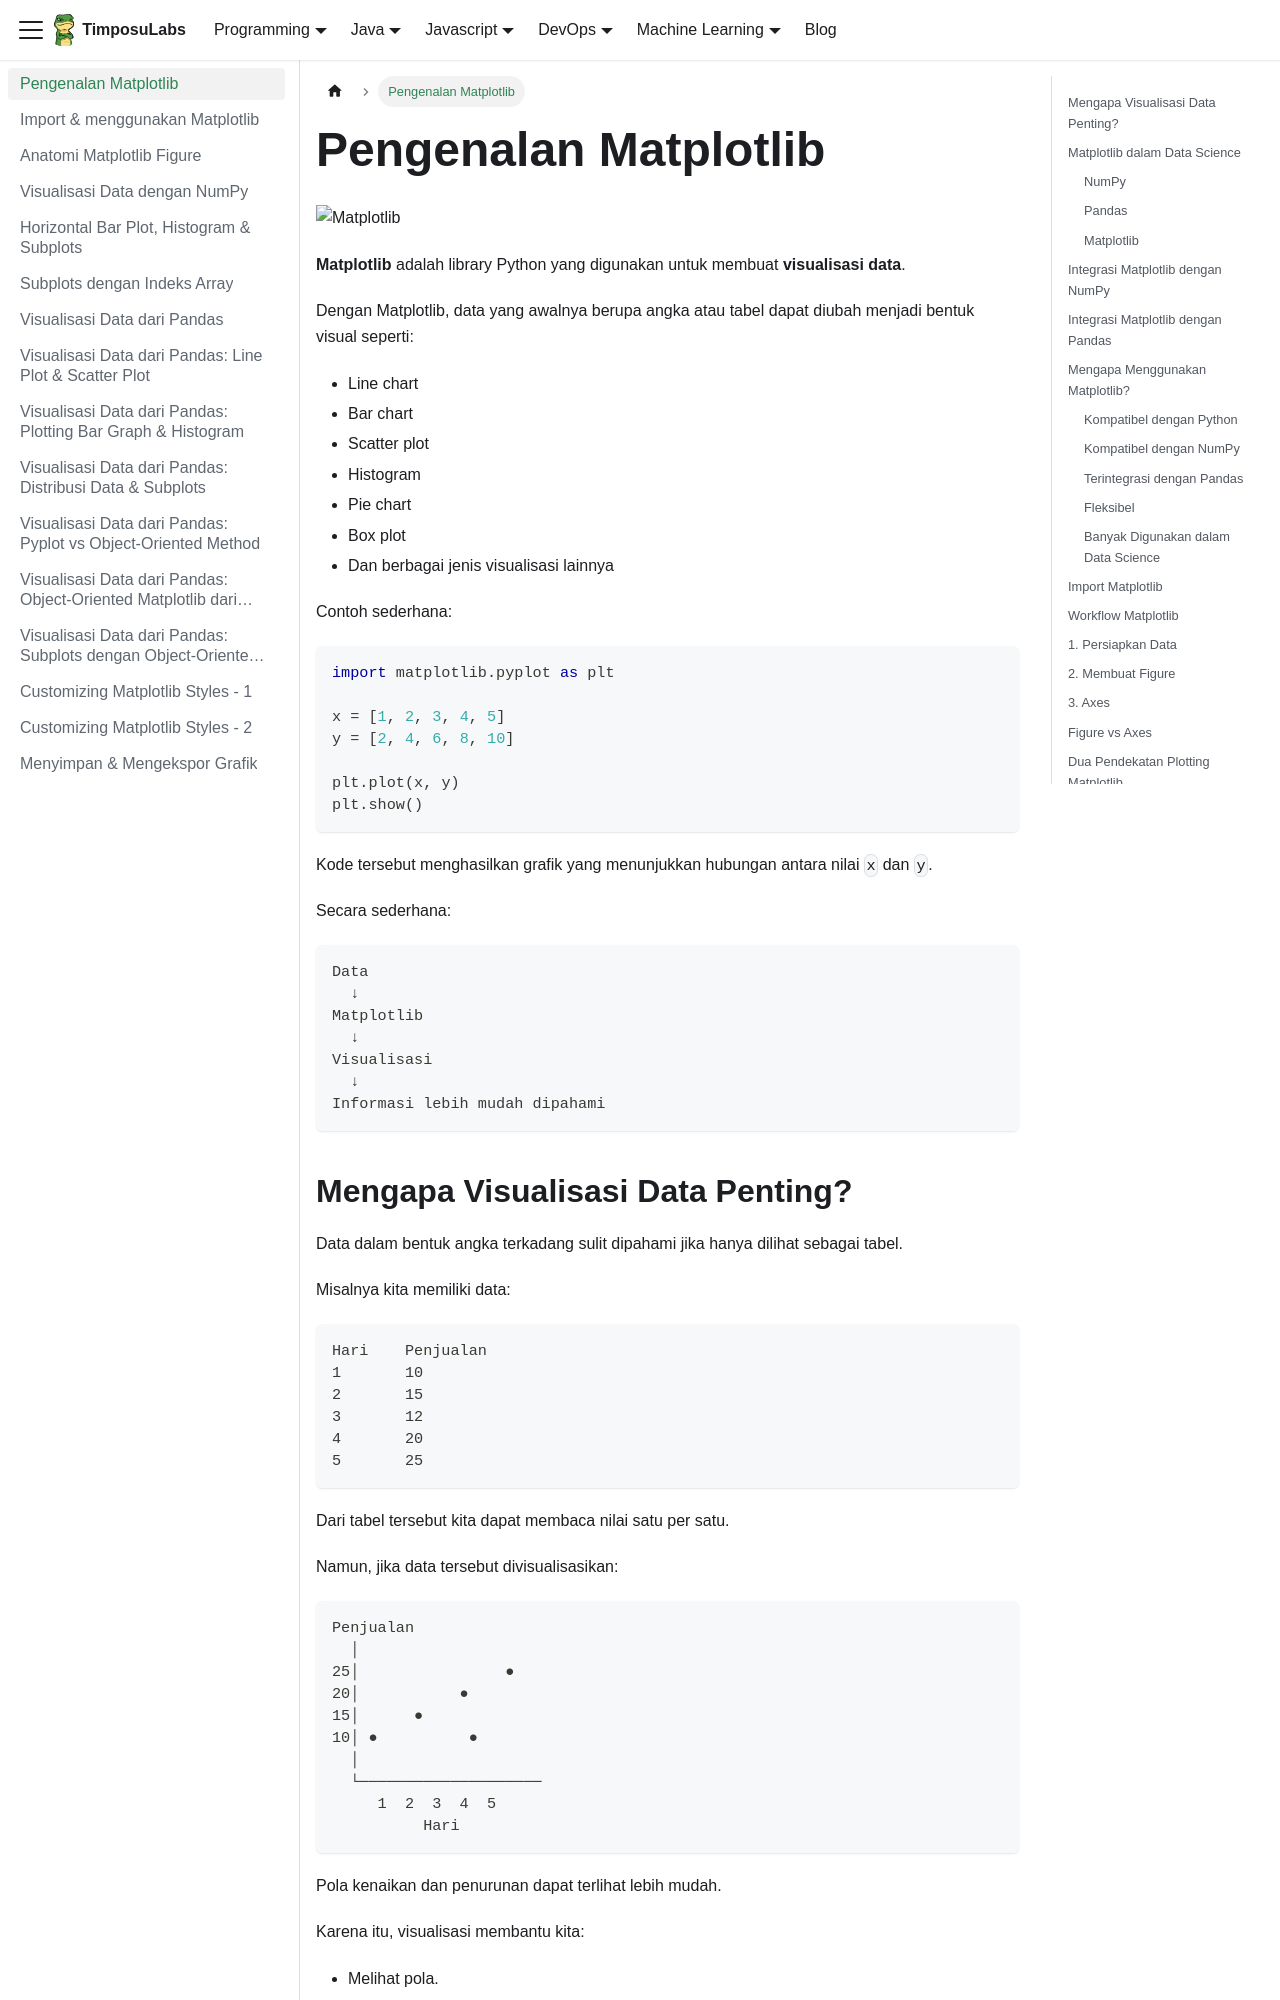

repository: TimposuLabs/TimposuLabs.github.io · page: matplotlib.html · generator: docusaurus

---
sidebar_position: 1
---

# Pengenalan Matplotlib

![Matplotlib](https://matplotlib.org/stable/_images/sphx_glr_logos2_003.png)

**Matplotlib** adalah library Python yang digunakan untuk membuat **visualisasi data**.

Dengan Matplotlib, data yang awalnya berupa angka atau tabel dapat diubah menjadi bentuk visual seperti:

- Line chart
- Bar chart
- Scatter plot
- Histogram
- Pie chart
- Box plot
- Dan berbagai jenis visualisasi lainnya

Contoh sederhana:

```python
import matplotlib.pyplot as plt

x = [1, 2, 3, 4, 5]
y = [2, 4, 6, 8, 10]

plt.plot(x, y)
plt.show()
```

Kode tersebut menghasilkan grafik yang menunjukkan hubungan antara nilai `x` dan `y`.

Secara sederhana:

```text
Data
  ↓
Matplotlib
  ↓
Visualisasi
  ↓
Informasi lebih mudah dipahami
```
